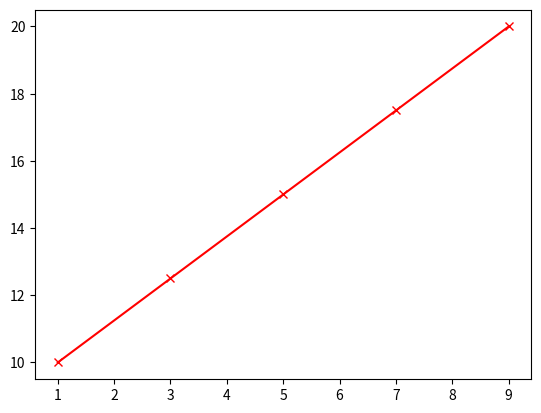

Generate this figure with matplotlib:
import numpy as np
import pandas as pd
import matplotlib.pyplot as plt

if __name__ == '__main__':
    x1 = np.arange(1, 10, 2)
    y1 = np.linspace(10, 20, 5)
    # 颜色要讲一讲  https://www.runoob.com/html/html-colors.html
    plt.plot(x1, y1, color='#f00', linestyle='-', marker='x')
    plt.show()
